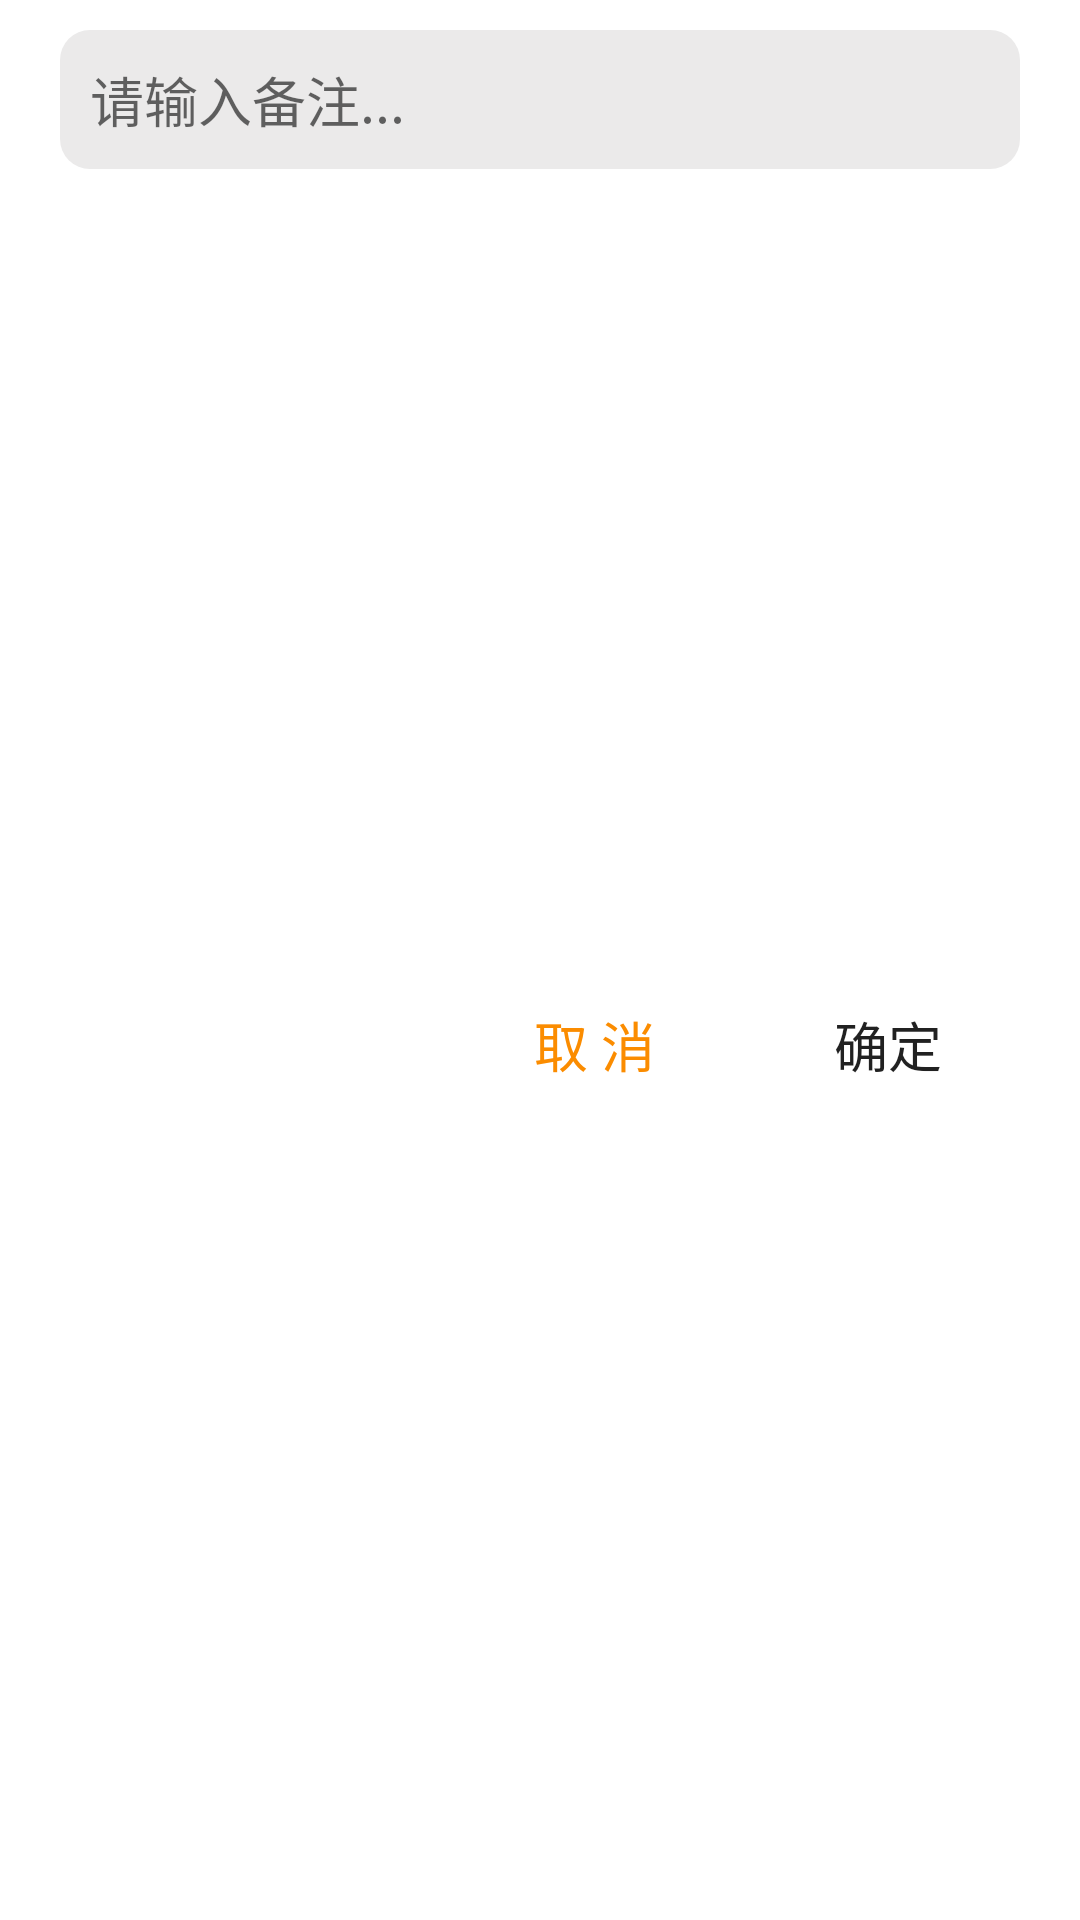

Produce the Android XML layout that renders to this screen, including the resource entries it uses.
<!-- AndroidManifest.xml: application theme Theme.E_Finance -->
<!-- res/layout/note_bottomsheetdialog.xml -->
<?xml version="1.0" encoding="utf-8"?>
<androidx.constraintlayout.widget.ConstraintLayout xmlns:android="http://schemas.android.com/apk/res/android"
    xmlns:app="http://schemas.android.com/apk/res-auto"
    android:layout_width="match_parent"
    android:background="@drawable/top_radius_btn"
    android:layout_height="wrap_content">

    <EditText
        android:id="@+id/editText"
        android:layout_width="match_parent"
        android:layout_height="wrap_content"
        android:layout_marginHorizontal="20dp"
        android:layout_marginTop="10dp"
        android:background="@drawable/edittext_radius_grey"
        android:hint="请输入备注..."
        android:padding="10dp"
        android:inputType="text"
        app:layout_constraintEnd_toEndOf="parent"
        app:layout_constraintStart_toStartOf="parent"
        app:layout_constraintTop_toTopOf="parent" />

    <Button
        android:id="@+id/button"
        android:layout_width="wrap_content"
        android:layout_height="wrap_content"
        android:layout_marginVertical="10dp"
        android:text="确定"
        android:textSize="18sp"
        app:backgroundTint="@null"
        android:background="@drawable/btn_note_certain"
        app:layout_constraintBottom_toBottomOf="parent"
        app:layout_constraintEnd_toEndOf="@+id/editText"
        app:layout_constraintTop_toBottomOf="@+id/editText" />

    <Button
        android:id="@+id/cancel"
        android:layout_width="wrap_content"
        android:layout_height="0dp"
        android:gravity="center"
        android:text="取 消"
        android:textSize="18sp"
        android:layout_marginRight="10dp"
        android:textColor="#FB8C00"
        app:backgroundTint="@null"
        android:background="@drawable/radius_btn"
        app:layout_constraintBottom_toBottomOf="@+id/button"
        app:layout_constraintEnd_toStartOf="@+id/button"
        app:layout_constraintTop_toTopOf="@+id/button" />

</androidx.constraintlayout.widget.ConstraintLayout>
<!-- resources referenced by this layout -->
<resources>
  <!-- drawable edittext_radius_grey (drawable) -->
  <?xml version="1.0" encoding="utf-8"?>
  <shape xmlns:android="http://schemas.android.com/apk/res/android"
      android:shape="rectangle">
      <corners android:radius="10dp"/>
      <solid android:color="#EBEAEA"/>
  </shape>
  <!-- drawable top_radius_btn (drawable) -->
  <?xml version="1.0" encoding="utf-8"?>
  <shape xmlns:android="http://schemas.android.com/apk/res/android"
      android:shape="rectangle">
      <solid android:color="@color/white"/>
      <corners android:topRightRadius="10dp" android:topLeftRadius="10dp"/>
  </shape>
  <style name="Theme.E_Finance" parent="Theme.MaterialComponents.DayNight.NoActionBar">
          
          <item name="colorPrimary">@color/purple_500</item>
          <item name="colorPrimaryVariant">@color/purple_700</item>
          <item name="colorOnPrimary">@color/white</item>
          <item name="colorAccent">@color/blue233</item>
          
          <item name="colorSecondary">@color/teal_200</item>
          <item name="colorSecondaryVariant">@color/teal_700</item>
          <item name="colorOnSecondary">@color/black</item>
          
          <item name="android:statusBarColor">?attr/cardBackgroundColor</item>
          
      </style>
  <color name="white">#FFFFFFFF</color>
  <color name="purple_500">#FF6200EE</color>
  <color name="purple_700">#FF3700B3</color>
  <color name="blue233">#3C5984</color>
  <color name="teal_200">#FF03DAC5</color>
  <color name="teal_700">#FF018786</color>
  <color name="black">#FF000000</color>
</resources>
